Photos from the image-classification dataset "Pretraite" in the GitHub repository Angejules123/MULTIMODAL. Its 4 classes are: mild demented, moderate demented, non demented, very mild demented.

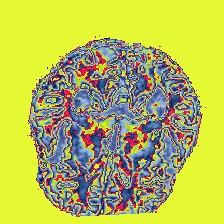
Label: mild demented

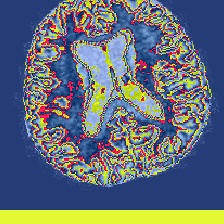
Label: non demented

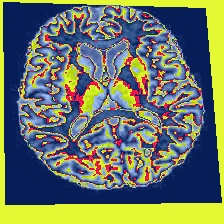
Label: very mild demented

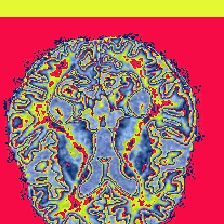
Label: moderate demented

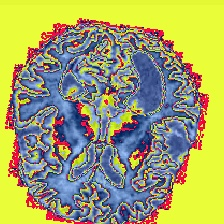
Label: mild demented

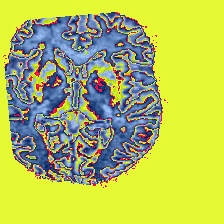
Label: non demented
